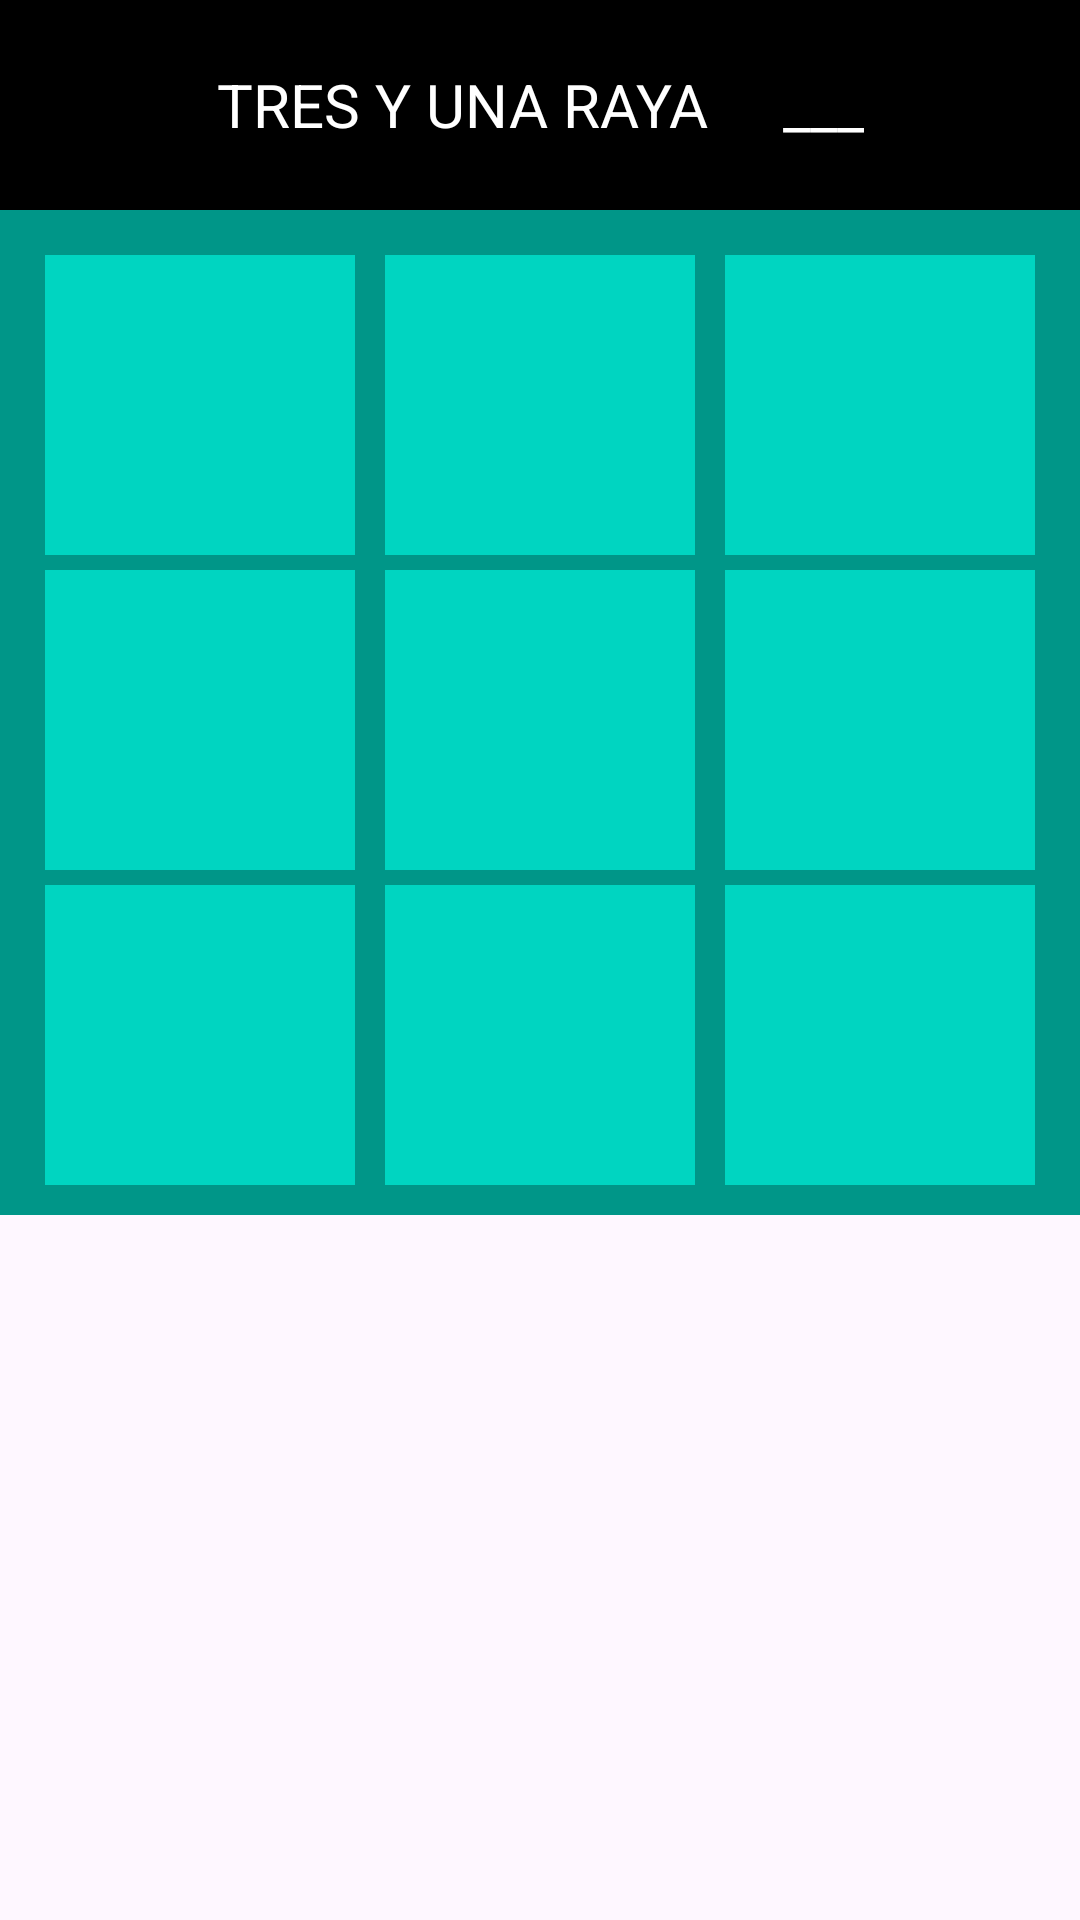

Layout XML and referenced resources for this Android screen:
<!-- AndroidManifest.xml: application theme Theme.EjerciciosDesarrollo -->
<!-- res/layout/activity_ejercicio1.xml -->
<?xml version="1.0" encoding="utf-8"?>
<androidx.constraintlayout.widget.ConstraintLayout xmlns:android="http://schemas.android.com/apk/res/android"
    xmlns:app="http://schemas.android.com/apk/res-auto"
    xmlns:tools="http://schemas.android.com/tools"
    android:layout_width="match_parent"
    android:layout_height="match_parent"
    tools:context=".Ejercicio1">

    <androidx.constraintlayout.widget.ConstraintLayout
        android:layout_width="match_parent"
        android:layout_height="70dp"
        android:id="@+id/header"
        android:background="@color/black"
        app:layout_constraintStart_toStartOf="parent"
        app:layout_constraintTop_toTopOf="parent"
        app:layout_constraintEnd_toEndOf="parent"
        >
        <TextView
            android:layout_width="match_parent"
            android:layout_height="match_parent"
            android:textColor="@color/white"
            android:text="TRES Y UNA RAYA     ___"
            android:gravity="center"
            android:textSize="20sp"/>

    </androidx.constraintlayout.widget.ConstraintLayout>


    <androidx.constraintlayout.widget.ConstraintLayout
        android:id="@+id/tres"
        android:background="@color/dgray"
        android:layout_width="match_parent"
        android:layout_height="wrap_content"
        app:layout_constraintStart_toStartOf="parent"
        app:layout_constraintEnd_toEndOf="parent"
        app:layout_constraintTop_toBottomOf="@+id/header"
        android:padding="10dp">

        <ImageView
            android:id="@+id/b1"
            android:layout_width="0dp"
            android:layout_height="100dp"
            app:layout_constraintTop_toTopOf="parent"
            app:layout_constraintStart_toStartOf="parent"
            app:layout_constraintEnd_toStartOf="@+id/b2"
            app:layout_constraintHorizontal_weight="1"
            app:layout_constraintVertical_weight="1"
            app:layout_constraintBottom_toTopOf="@+id/b4"
            android:layout_margin="5dp"
            android:background="@color/gray"
            android:onClick="clik"
            />
        <ImageView
            android:id="@+id/b2"
            android:layout_width="0dp"
            android:layout_height="100dp"
            app:layout_constraintTop_toTopOf="parent"
            app:layout_constraintStart_toEndOf="@+id/b1"
            app:layout_constraintEnd_toStartOf="@+id/b3"
            app:layout_constraintHorizontal_weight="1"
            android:layout_margin="5dp"
            android:background="@color/gray"
            android:onClick="clik"
            />
        <ImageView
            android:id="@+id/b3"
            android:layout_width="0dp"
            android:layout_height="100dp"
            app:layout_constraintEnd_toEndOf="parent"
            app:layout_constraintTop_toTopOf="parent"
            app:layout_constraintStart_toEndOf="@+id/b2"
            app:layout_constraintHorizontal_weight="1"
            android:layout_margin="5dp"
            android:background="@color/gray"
            android:onClick="clik"
            />
       <ImageView
           android:id="@+id/b4"
           android:layout_width="0dp"
           android:layout_height="100dp"
           app:layout_constraintTop_toBottomOf="@+id/b1"
           app:layout_constraintStart_toStartOf="parent"
           app:layout_constraintEnd_toStartOf="@+id/b5"
           app:layout_constraintHorizontal_weight="1"
           android:layout_margin="5dp"
           android:background="@color/gray"
           android:onClick="clik"
           />
        <ImageView
            android:id="@+id/b5"
            android:layout_width="0dp"
            android:layout_height="100dp"
            app:layout_constraintTop_toBottomOf="@+id/b2"
            app:layout_constraintStart_toEndOf="@+id/b4"
            app:layout_constraintEnd_toStartOf="@+id/b6"
            app:layout_constraintHorizontal_weight="1"
            android:layout_margin="5dp"
            android:background="@color/gray"
            android:onClick="clik"
            />
        <ImageView
            android:layout_width="0dp"
            android:layout_height="100dp"
            android:id="@+id/b6"
            app:layout_constraintTop_toBottomOf="@+id/b3"
            app:layout_constraintEnd_toEndOf="parent"
            app:layout_constraintStart_toEndOf="@+id/b5"
            app:layout_constraintHorizontal_weight="1"
            android:layout_margin="5dp"
            android:background="@color/gray"
            android:onClick="clik"
            />
        <ImageView
            android:id="@+id/b7"
            android:layout_width="0dp"
            android:layout_height="100dp"
            app:layout_constraintTop_toBottomOf="@+id/b4"
            app:layout_constraintStart_toStartOf="parent"
            app:layout_constraintEnd_toStartOf="@+id/b8"
            android:layout_margin="5dp"
            android:background="@color/gray"
            android:onClick="clik"
            />
        <ImageView
            android:id="@+id/b8"
            android:layout_width="0dp"
            android:layout_height="100dp"
            app:layout_constraintTop_toBottomOf="@+id/b5"
            app:layout_constraintStart_toEndOf="@+id/b7"
            app:layout_constraintEnd_toStartOf="@+id/b9"
            android:layout_margin="5dp"
            android:background="@color/gray"
            android:onClick="clik"
            />
        <ImageView
            android:id="@+id/b9"
            android:layout_width="0dp"
            android:layout_height="100dp"
            app:layout_constraintTop_toBottomOf="@+id/b6"
            app:layout_constraintEnd_toEndOf="parent"
            app:layout_constraintStart_toEndOf="@+id/b8"
            android:layout_margin="5dp"
            android:background="@color/gray"
            android:onClick="clik"
            />



    </androidx.constraintlayout.widget.ConstraintLayout>


    <Button
        android:id="@+id/reset"
        android:layout_width="wrap_content"
        android:layout_height="wrap_content"
        android:text="REINICIAR"
        app:layout_constraintTop_toBottomOf="@+id/tres"
        app:layout_constraintStart_toStartOf="parent"
        app:layout_constraintEnd_toEndOf="parent"
        app:layout_constraintBottom_toTopOf="@+id/msj_final"
        android:textSize="20sp"
        android:visibility="invisible"
        android:onClick="reset"
        />
    <TextView
        android:id="@+id/msj_final"
        android:layout_width="wrap_content"
        android:layout_height="wrap_content"
        android:gravity="center"
        android:text="LA PARTIDA HA TERMINADO"
        app:layout_constraintTop_toBottomOf="@+id/tres"
        app:layout_constraintStart_toStartOf="parent"
        app:layout_constraintEnd_toEndOf="parent"
        app:layout_constraintBottom_toBottomOf="parent"
        android:textSize="27sp"
        android:visibility="invisible"/>






</androidx.constraintlayout.widget.ConstraintLayout>
<!-- resources referenced by this layout -->
<resources>
  <color name="black">#FF000000</color>
  <color name="dgray">#009688</color>
  <color name="gray">#00D5C1</color>
  <color name="white">#FFFFFFFF</color>
  <style name="Theme.EjerciciosDesarrollo" parent="Base.Theme.EjerciciosDesarrollo" />
  <style name="Base.Theme.EjerciciosDesarrollo" parent="Theme.Material3.DayNight.NoActionBar">
          
          
      </style>
</resources>
